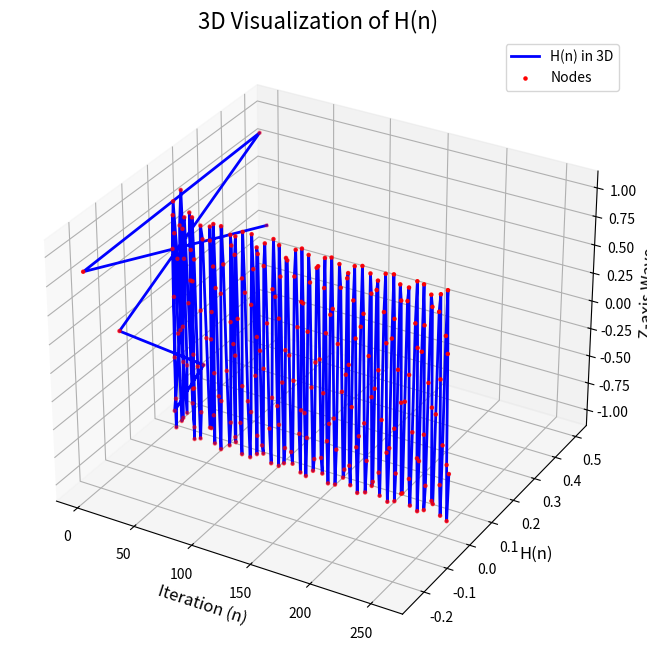

Recreate this plot in Python.
import numpy as np
import matplotlib.pyplot as plt
from mpl_toolkits.mplot3d import Axes3D

# Parameters
alpha = 1.5  # Amplification factor
target = 0.5  # Convergence target
iterations = 256 # Number of iterations
initial_value = 0.5  # H(0)

# Initialize sequence
H = [initial_value]

# Recursive formula
for n in range(1, iterations + 1):
    previous = H[-1]
    correction = alpha * (target - previous) / (n + 1)
    value = previous * (-0.5) * np.cos(n / np.pi) + correction
    H.append(value)

# Generate 3D coordinates
x = np.linspace(0, len(H), len(H))
y = np.array(H)
z = np.sin(x)  # Arbitrary wave pattern to add depth

# Plot the results in 3D
fig = plt.figure(figsize=(12, 8))
ax = fig.add_subplot(111, projection='3d')
ax.plot(x, y, z, label="H(n) in 3D", color='b', lw=2)
ax.scatter(x, y, z, color='r', s=5, label="Nodes")

# Labels and title
ax.set_title("3D Visualization of H(n)", fontsize=16)
ax.set_xlabel("Iteration (n)", fontsize=12)
ax.set_ylabel("H(n)", fontsize=12)
ax.set_zlabel("Z-axis Wave", fontsize=12)
ax.legend()
plt.show()
